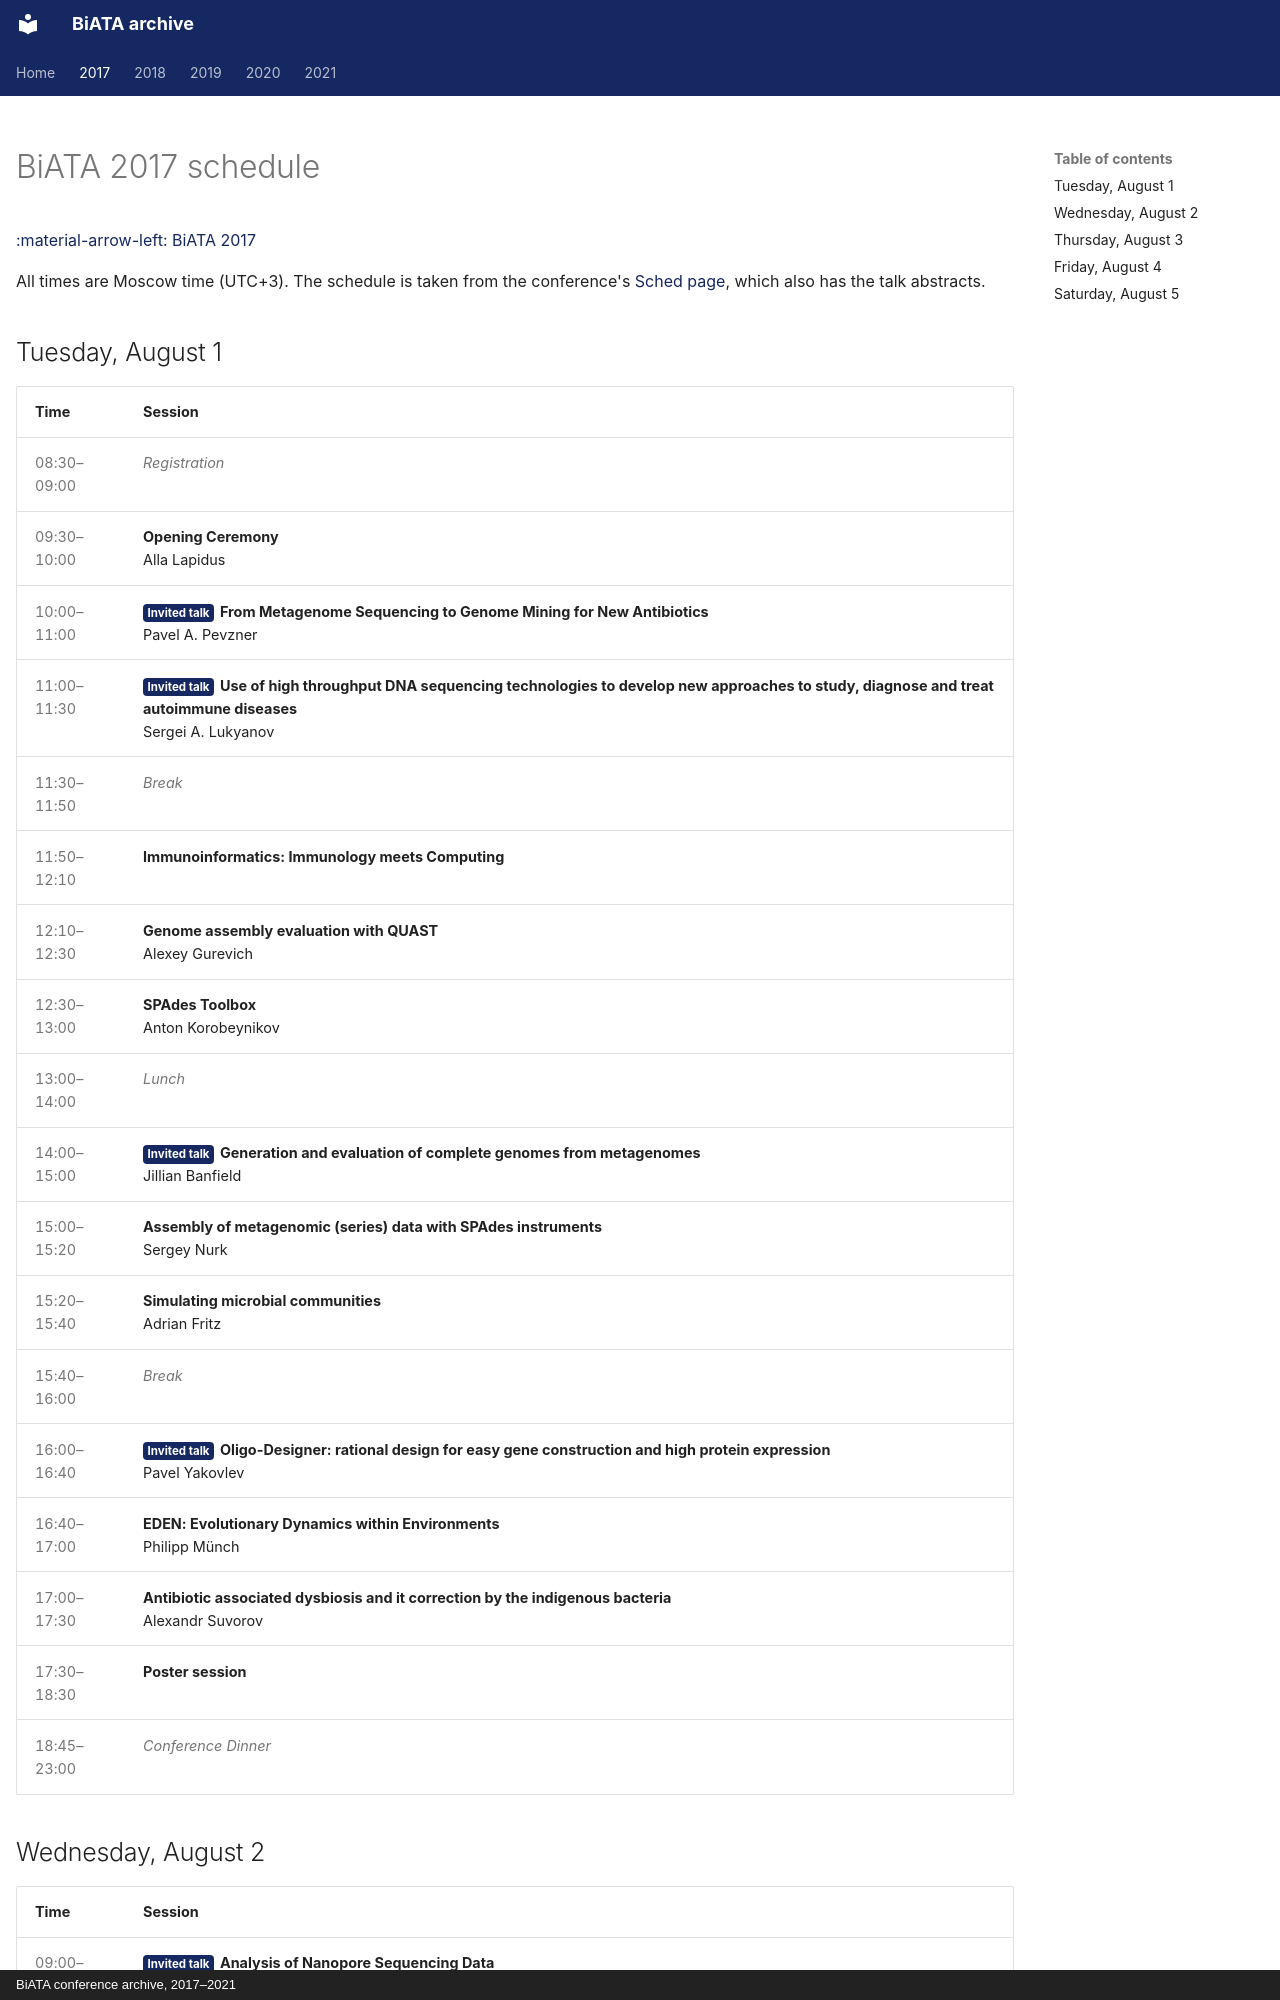

repository: andrewprzh/BiATA_archive · page: 2017/schedule/index.html · generator: mkdocs · copyright: BiATA conference archive, 2017–2021

---
title: BiATA 2017 schedule
hide:
  - navigation
---

# BiATA 2017 schedule

[:material-arrow-left: BiATA 2017](index.md)
{ .sched-back }

All times are Moscow time (UTC+3). The schedule is taken from the conference's [Sched page](https://biata2017.sched.com/), which also has the talk abstracts.

## Tuesday, August 1

<div class="schedule" markdown>

| Time | Session |
| --- | --- |
| 08:30–09:00 | <span class="sched-muted">Registration</span> |
| 09:30–10:00 | **Opening Ceremony**<br>Alla Lapidus |
| 10:00–11:00 | <span class="sched-tag sched-tag--invited">Invited talk</span>**From Metagenome Sequencing to Genome Mining for New Antibiotics**<br>Pavel A. Pevzner |
| 11:00–11:30 | <span class="sched-tag sched-tag--invited">Invited talk</span>**Use of high throughput DNA sequencing technologies to develop new approaches to study, diagnose and treat autoimmune diseases**<br>Sergei A. Lukyanov |
| 11:30–11:50 | <span class="sched-muted">Break</span> |
| 11:50–12:10 | **Immunoinformatics: Immunology meets Computing** |
| 12:10–12:30 | **Genome assembly evaluation with QUAST**<br>Alexey Gurevich |
| 12:30–13:00 | **SPAdes Toolbox**<br>Anton Korobeynikov |
| 13:00–14:00 | <span class="sched-muted">Lunch</span> |
| 14:00–15:00 | <span class="sched-tag sched-tag--invited">Invited talk</span>**Generation and evaluation of complete genomes from metagenomes**<br>Jillian Banfield |
| 15:00–15:20 | **Assembly of metagenomic (series) data with SPAdes instruments**<br>Sergey Nurk |
| 15:20–15:40 | **Simulating microbial communities**<br>Adrian Fritz |
| 15:40–16:00 | <span class="sched-muted">Break</span> |
| 16:00–16:40 | <span class="sched-tag sched-tag--invited">Invited talk</span>**Oligo-Designer: rational design for easy gene construction and high protein expression**<br>Pavel Yakovlev |
| 16:40–17:00 | **EDEN: Evolutionary Dynamics within Environments**<br>Philipp Münch |
| 17:00–17:30 | **Antibiotic associated dysbiosis and it correction by the indigenous bacteria**<br>Alexandr Suvorov |
| 17:30–18:30 | **Poster session** |
| 18:45–23:00 | <span class="sched-muted">Conference Dinner</span> |

</div>
